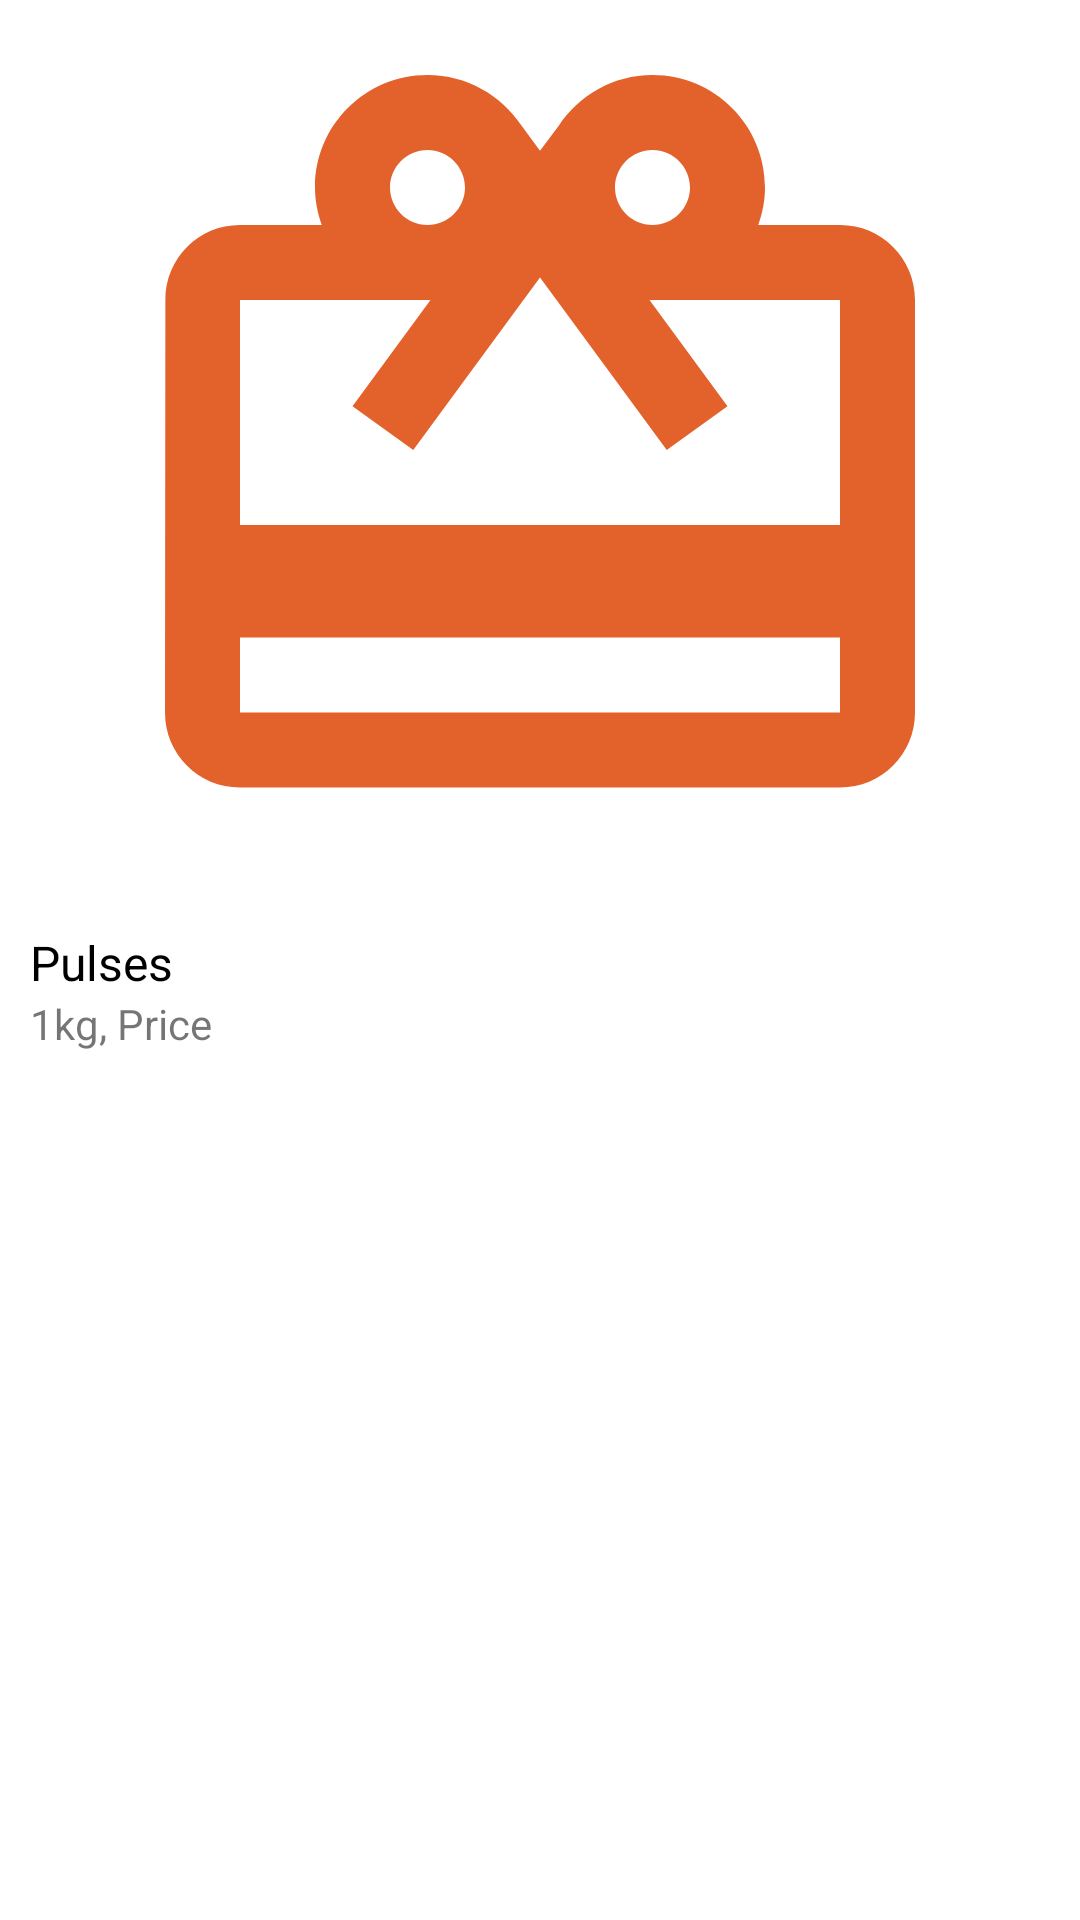

Here is an Android app screen rendered from its layout file. Give the layout XML and the strings, colors and styles it references.
<!-- AndroidManifest.xml: application theme Theme.OyeLabsTask -->
<!-- res/layout/activity_grocery_details.xml -->
<?xml version="1.0" encoding="utf-8"?>
<androidx.constraintlayout.widget.ConstraintLayout xmlns:android="http://schemas.android.com/apk/res/android"
    xmlns:app="http://schemas.android.com/apk/res-auto"
    xmlns:tools="http://schemas.android.com/tools"
    android:layout_width="match_parent"
    android:layout_height="match_parent"
    tools:context=".GroceryDetails">

    <ImageView
        android:id="@+id/imageView"
        android:layout_width="match_parent"
        android:layout_height="300dp"
        app:srcCompat="@drawable/giftcard" />

    <TextView
        android:id="@+id/tvGrocDetaiName"
        android:layout_width="wrap_content"
        android:layout_height="wrap_content"
        android:layout_marginStart="10dp"
        android:layout_marginTop="10dp"
        android:text="Pulses"
        android:textColor="@color/black"
        android:textSize="16sp"
        app:layout_constraintStart_toStartOf="parent"
        app:layout_constraintTop_toBottomOf="@id/imageView" />

    <TextView
        android:id="@+id/textView2"
        android:layout_width="wrap_content"
        android:layout_height="wrap_content"
        android:layout_marginStart="10dp"
        android:text="1kg, Price"
        app:layout_constraintStart_toStartOf="parent"
        app:layout_constraintTop_toBottomOf="@id/tvGrocDetaiName" />
</androidx.constraintlayout.widget.ConstraintLayout>
<!-- resources referenced by this layout -->
<resources>
  <!-- drawable giftcard (drawable) -->
  <vector android:height="24dp" android:tint="#E3622C"
      android:viewportHeight="24" android:viewportWidth="24"
      android:width="24dp" xmlns:android="http://schemas.android.com/apk/res/android">
      <path android:fillColor="@android:color/white" android:pathData="M20,6h-2.18c0.11,-0.31 0.18,-0.65 0.18,-1 0,-1.66 -1.34,-3 -3,-3 -1.05,0 -1.96,0.54 -2.5,1.35l-0.5,0.67 -0.5,-0.68C10.96,2.54 10.05,2 9,2 7.34,2 6,3.34 6,5c0,0.35 0.07,0.69 0.18,1L4,6c-1.11,0 -1.99,0.89 -1.99,2L2,19c0,1.11 0.89,2 2,2h16c1.11,0 2,-0.89 2,-2L22,8c0,-1.11 -0.89,-2 -2,-2zM15,4c0.55,0 1,0.45 1,1s-0.45,1 -1,1 -1,-0.45 -1,-1 0.45,-1 1,-1zM9,4c0.55,0 1,0.45 1,1s-0.45,1 -1,1 -1,-0.45 -1,-1 0.45,-1 1,-1zM20,19L4,19v-2h16v2zM20,14L4,14L4,8h5.08L7,10.83 8.62,12 11,8.76l1,-1.36 1,1.36L15.38,12 17,10.83 14.92,8L20,8v6z"/>
  </vector>
  <style name="Theme.OyeLabsTask" parent="Theme.MaterialComponents.DayNight.DarkActionBar">
          
          <item name="colorPrimary">@color/purple_500</item>
          <item name="colorPrimaryVariant">@color/purple_700</item>
          <item name="colorOnPrimary">@color/white</item>
          
          <item name="colorSecondary">@color/teal_200</item>
          <item name="colorSecondaryVariant">@color/teal_700</item>
          <item name="colorOnSecondary">@color/black</item>
          
          <item name="android:statusBarColor" tools:targetApi="l">?attr/colorPrimaryVariant</item>
          
      </style>
  <!-- not gathered from this repository: default colours our renderer supplied (Android Studio template values) -->
  <color name="purple_500">#FF6200EE</color>
  <color name="purple_700">#FF3700B3</color>
  <color name="teal_200">#FF03DAC5</color>
  <color name="teal_700">#FF018786</color>
  <color name="black">#FF000000</color>
  <color name="white">#FFFFFFFF</color>
</resources>
